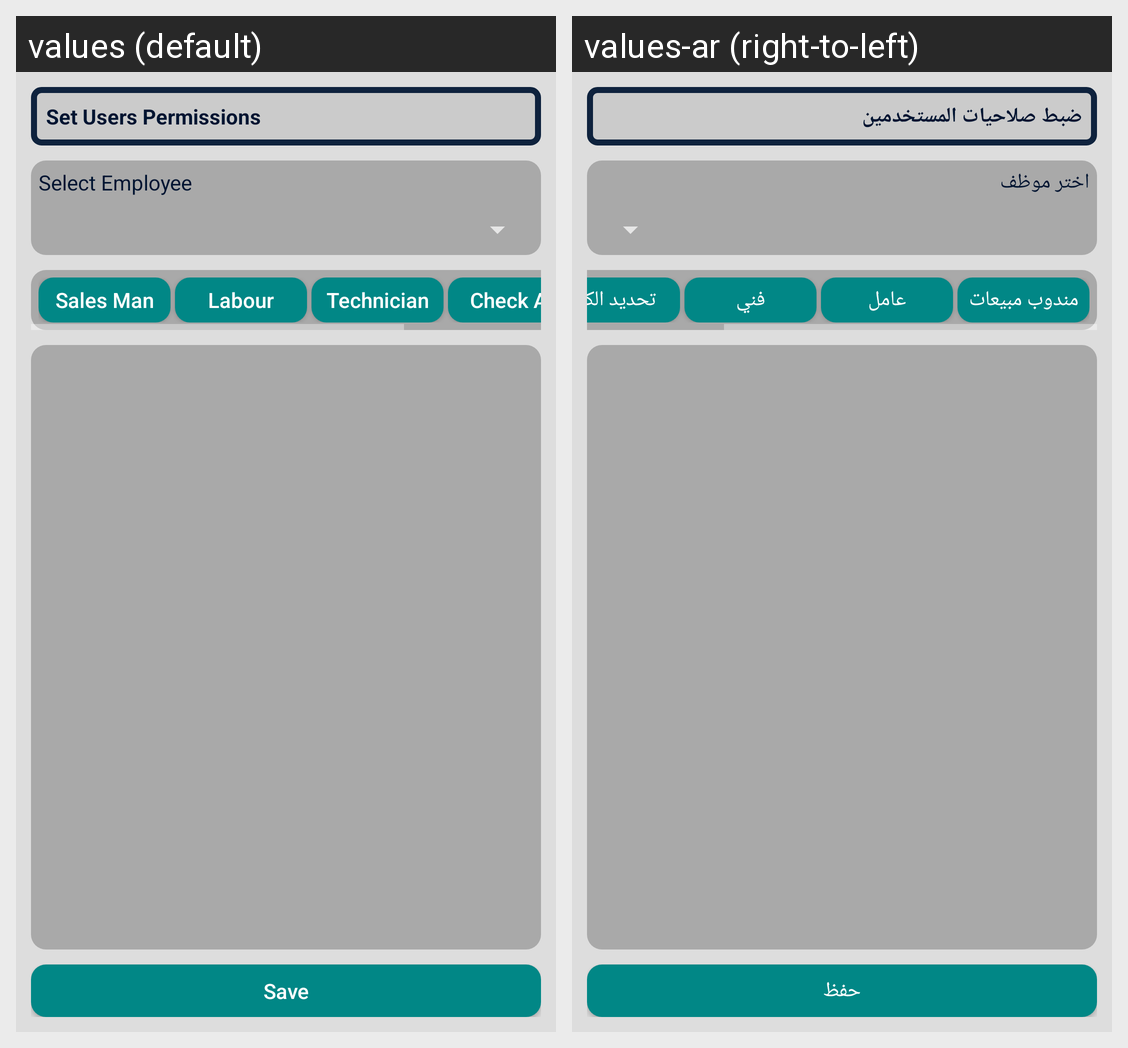

Strings drawn on this Android screen and how each of the app's shown locales translates them:
Android screen res/layout/activity_set_employees_permissions.xml rendered under 2 locales, left to right: values (default), values-ar (right-to-left). Device: Nexus 5 (rendered at 1080×1920; each locale shown at half size, 540×960, under a caption strip naming it); theme Theme.AppCompat.
Strings drawn on this screen, with the default value and each locale's value (text and hints the layout hard-codes, and strings that could not be matched under every locale, appear in the picture but are not listed):

setUsersPermissions
  values: Set Users Permissions
  values-ar: ضبط صلاحيات المستخدمين

selectEmp
  values: Select Employee
  values-ar: اختر موظف

salesMan
  values: Sales Man
  values-ar: مندوب مبيعات

labour
  values: Labour
  values-ar: عامل

technician
  values: Technician
  values-ar: فني

checkAll
  values: Check All
  values-ar: تحديد الكل

save
  values: Save
  values-ar: حفظ
